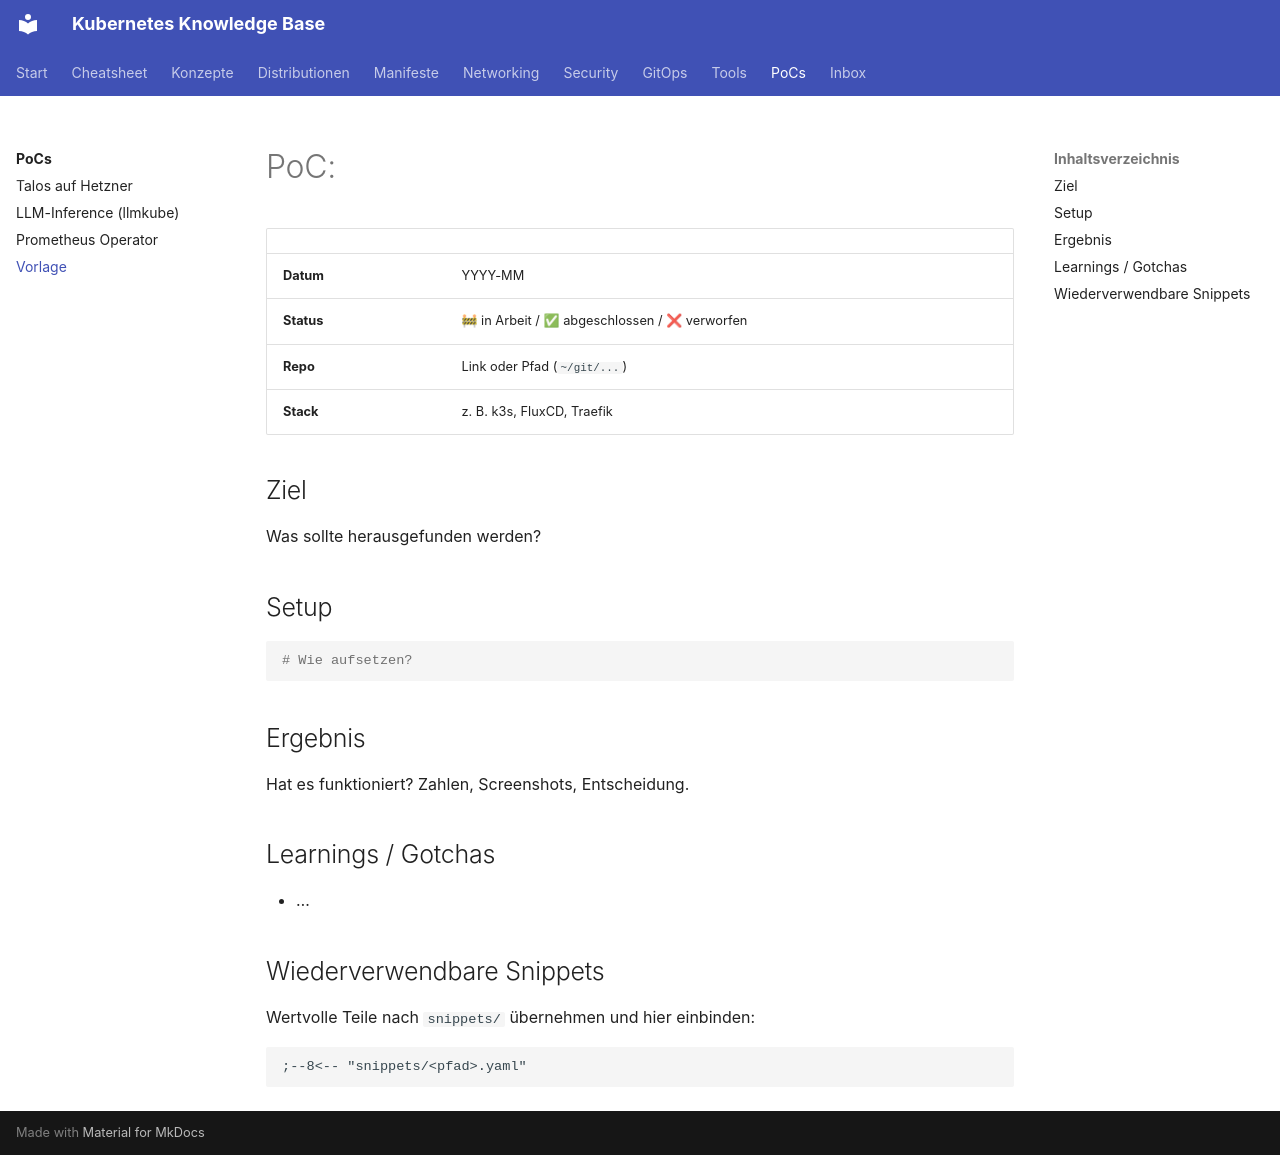

repository: d4sw4r/kubernetes-cheatsheet · page: pocs/_template/index.html · generator: mkdocs

---
tags: [poc]
---
# PoC: <Titel>

| | |
|---|---|
| **Datum** | YYYY-MM |
| **Status** | 🚧 in Arbeit / ✅ abgeschlossen / ❌ verworfen |
| **Repo** | Link oder Pfad (`~/git/...`) |
| **Stack** | z. B. k3s, FluxCD, Traefik |

## Ziel

Was sollte herausgefunden werden?

## Setup

```bash
# Wie aufsetzen?
```

## Ergebnis

Hat es funktioniert? Zahlen, Screenshots, Entscheidung.

## Learnings / Gotchas

- …

## Wiederverwendbare Snippets

Wertvolle Teile nach `snippets/` übernehmen und hier einbinden:

```text
;--8<-- "snippets/<pfad>.yaml"
```
